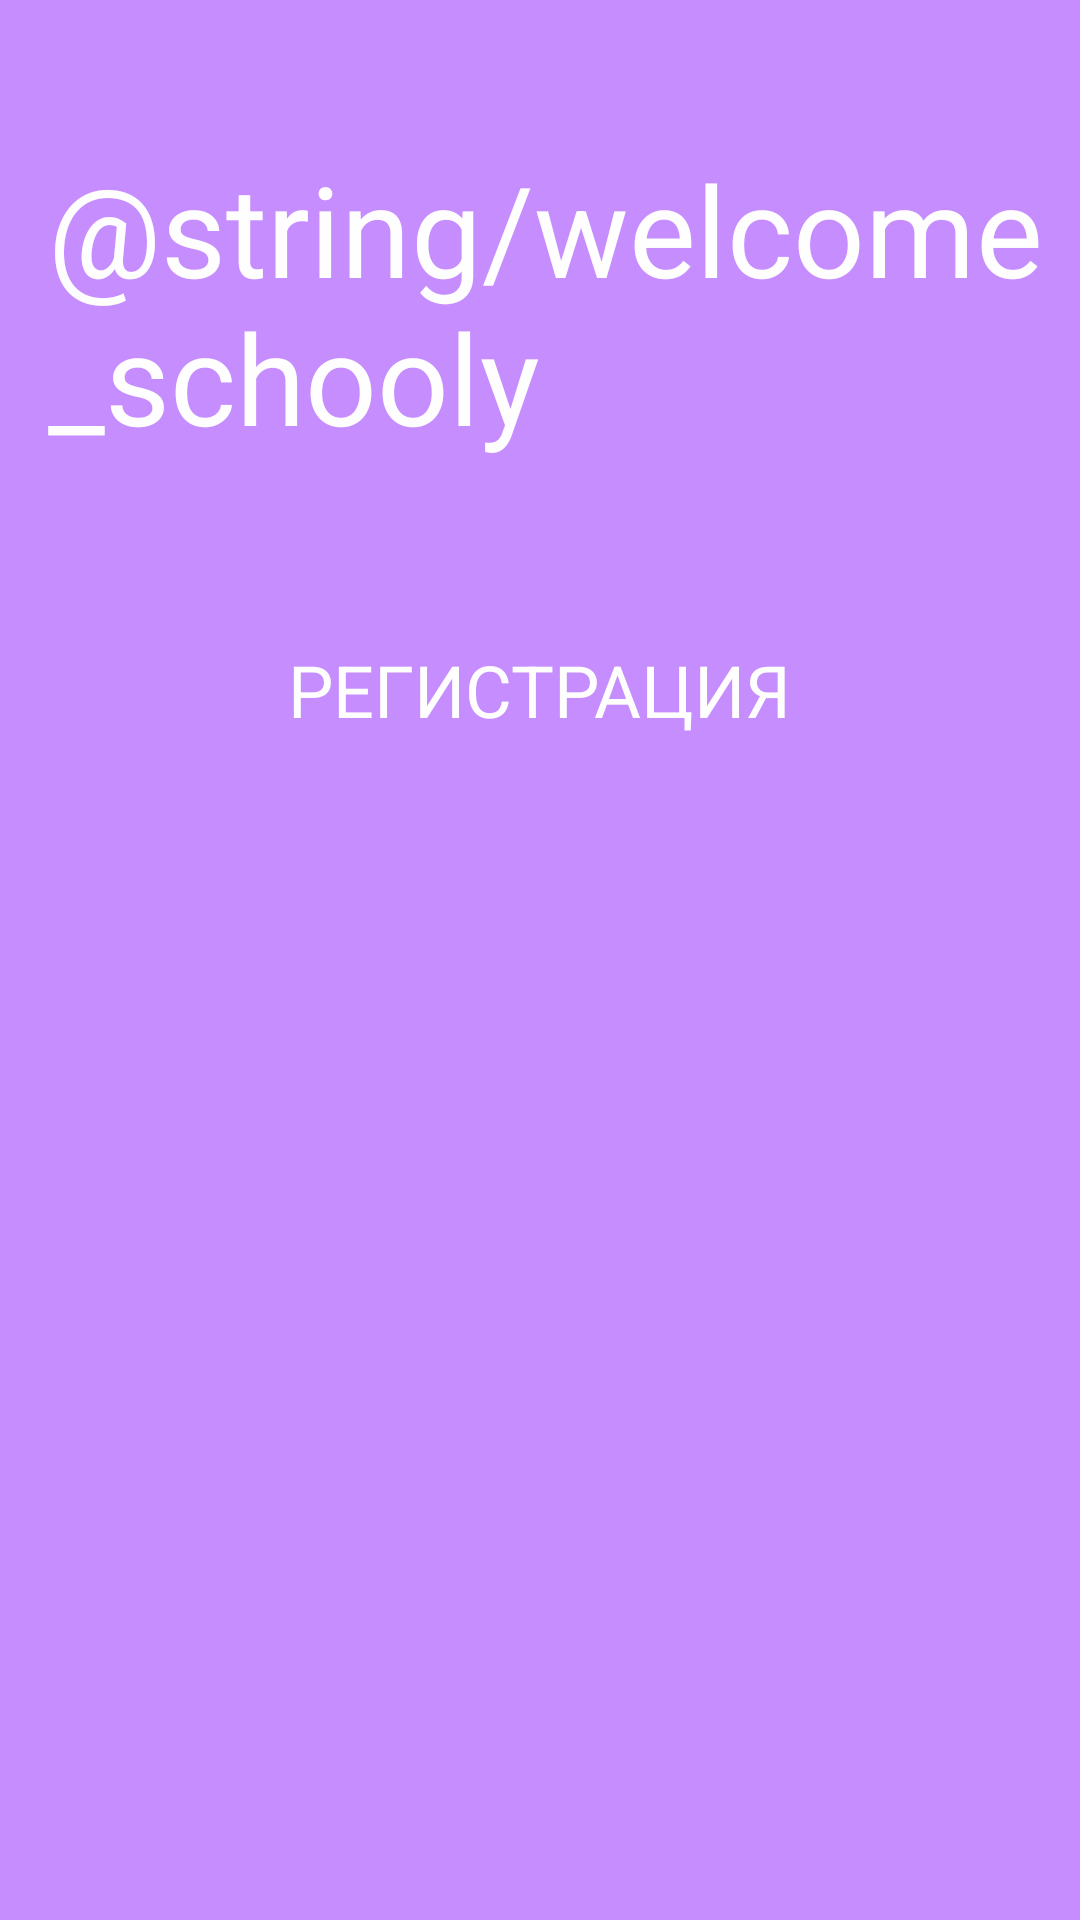

Reconstruct the res/layout file that produces this screen, plus the resources it refers to.
<!-- AndroidManifest.xml: application theme Theme.Schooly -->
<!-- res/layout/activity_reg.xml -->
<?xml version="1.0" encoding="utf-8"?>
<LinearLayout
    xmlns:android="http://schemas.android.com/apk/res/android"
    xmlns:app="http://schemas.android.com/apk/res-auto"
    xmlns:tools="http://schemas.android.com/tools"
    android:layout_width="match_parent"
    android:layout_height="match_parent"
    tools:context=".RegActivity"
    android:orientation="vertical"
    android:background="#C68DFF">

    <TextView
        android:layout_height="wrap_content"
        android:layout_width="wrap_content"
        android:layout_marginTop="48dp"
        android:layout_marginLeft="16dp"
        android:text="@string/welcome_schooly"
        android:textColor="@color/white"
        android:textSize="42sp"/>

    <TextView
        android:layout_width="wrap_content"
        android:layout_height="wrap_content"
        android:layout_marginTop="60dp"
        android:layout_marginBottom="20dp"
        android:layout_gravity="center"
        android:text="@string/registration"
        android:textColor="@color/white"
        android:textSize="24sp"/>

</LinearLayout>
<!-- resources referenced by this layout -->
<resources>
  <color name="white">#FFFEFE</color>
  <string name="registration">РЕГИСТРАЦИЯ</string>
  <style name="Theme.Schooly" parent="Theme.MaterialComponents.DayNight.DarkActionBar">
          
          <item name="colorPrimary">@color/purple_500</item>
          <item name="colorPrimaryVariant">@color/purple_700</item>
          <item name="colorOnPrimary">@color/white</item>
          
          <item name="colorSecondary">@color/teal_200</item>
          <item name="colorSecondaryVariant">@color/teal_700</item>
          <item name="colorOnSecondary">@color/black</item>
          
          <item name="android:statusBarColor" tools:targetApi="l">?attr/colorPrimaryVariant</item>
          
      </style>
  <color name="purple_500">#CA66FF</color>
  <color name="purple_700">#FF3700B3</color>
  <color name="teal_200">#FFDB5C</color>
  <color name="teal_700">#FFB27B</color>
  <color name="black">#171717</color>
</resources>
